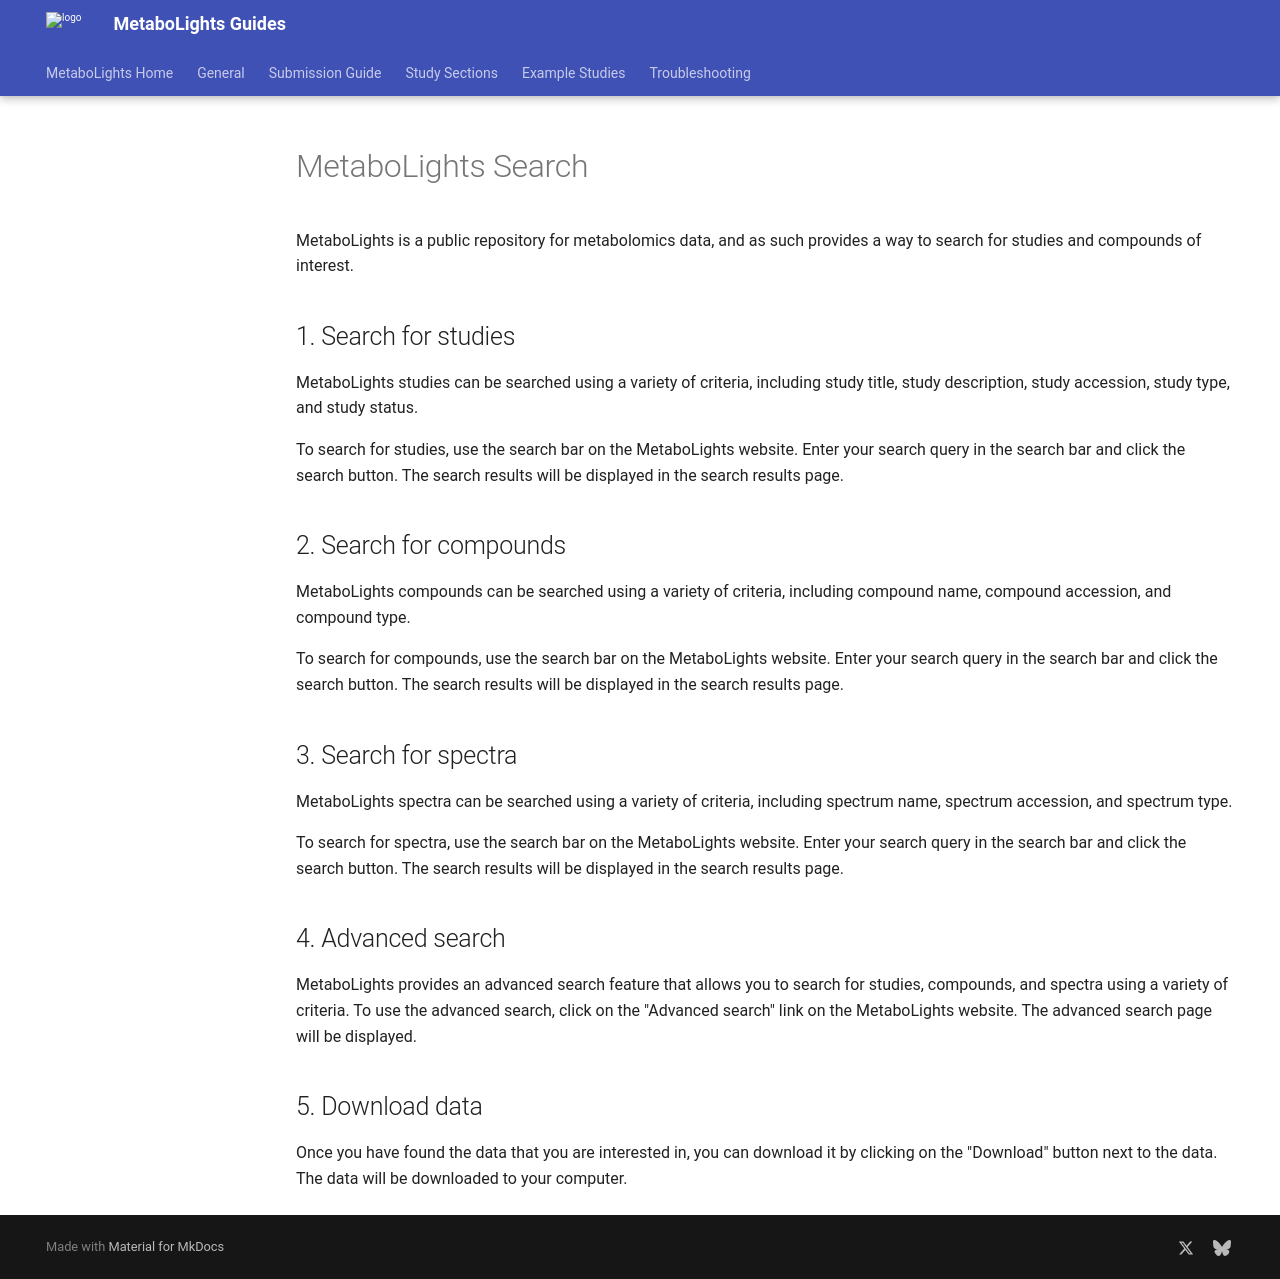

repository: EBI-Metabolights/guides-test · page: Metabolights_search/index.html · generator: mkdocs

# MetaboLights Search

MetaboLights is a public repository for metabolomics data, and as such provides a way to search for studies and compounds of interest.

## 1. Search for studies

MetaboLights studies can be searched using a variety of criteria, including study title, study description, study accession, study type, and study status. 

To search for studies, use the search bar on the MetaboLights website. Enter your search query in the search bar and click the search button. The search results will be displayed in the search results page.

## 2. Search for compounds

MetaboLights compounds can be searched using a variety of criteria, including compound name, compound accession, and compound type. 

To search for compounds, use the search bar on the MetaboLights website. Enter your search query in the search bar and click the search button. The search results will be displayed in the search results page.

## 3. Search for spectra

MetaboLights spectra can be searched using a variety of criteria, including spectrum name, spectrum accession, and spectrum type. 

To search for spectra, use the search bar on the MetaboLights website. Enter your search query in the search bar and click the search button. The search results will be displayed in the search results page.

## 4. Advanced search

MetaboLights provides an advanced search feature that allows you to search for studies, compounds, and spectra using a variety of criteria. To use the advanced search, click on the "Advanced search" link on the MetaboLights website. The advanced search page will be displayed.

## 5. Download data

Once you have found the data that you are interested in, you can download it by clicking on the "Download" button next to the data. The data will be downloaded to your computer.

## 6. Additional Information (Dummy Text)

Lorem ipsum dolor sit amet, consectetur adipiscing elit. Sed do eiusmod tempor incididunt ut labore et dolore magna aliqua. Ut enim ad minim veniam, quis nostrud exercitation ullamco laboris nisi ut aliquip ex ea commodo consequat. Duis aute irure dolor in reprehenderit in voluptate velit esse cillum dolore eu fugiat nulla pariatur. Excepteur sint occaecat cupidatat non proident, sunt in culpa qui officia deserunt mollit anim id est laborum.

Curabitur pretium tincidunt lacus. Nulla gravida orci a odio. Nullam varius, turpis et commodo pharetra, est eros bibendum elit, nec luctus magna felis sollicitudin mauris. Integer in mauris eu nibh euismod gravida. Duis ac tellus et risus vulputate vehicula. Donec lobortis risus a elit. Etiam tempor. Ut ullamcorper, ligula eu tempor congue, eros est euismod turpis, id tincidunt sapien risus a quam. Maecenas fermentum consequat mi. Donec fermentum. Pellentesque malesuada nulla a mi. Duis sapien sem, aliquet nec, commodo eget, consequat quis, neque. Aliquam faucibus, elit ut dictum aliquet, felis nisl adipiscing sapien, sed malesuada diam lacus eget erat. Cras mollis scelerisque nunc. Nullam arcu. Aliquam consequat. Curabitur augue lorem, dapibus quis, laoreet et, pretium ac, nisi. Aenean magna nisl, mollis quis, molestie eu, feugiat in, orci. In hac habitasse platea dictumst.
